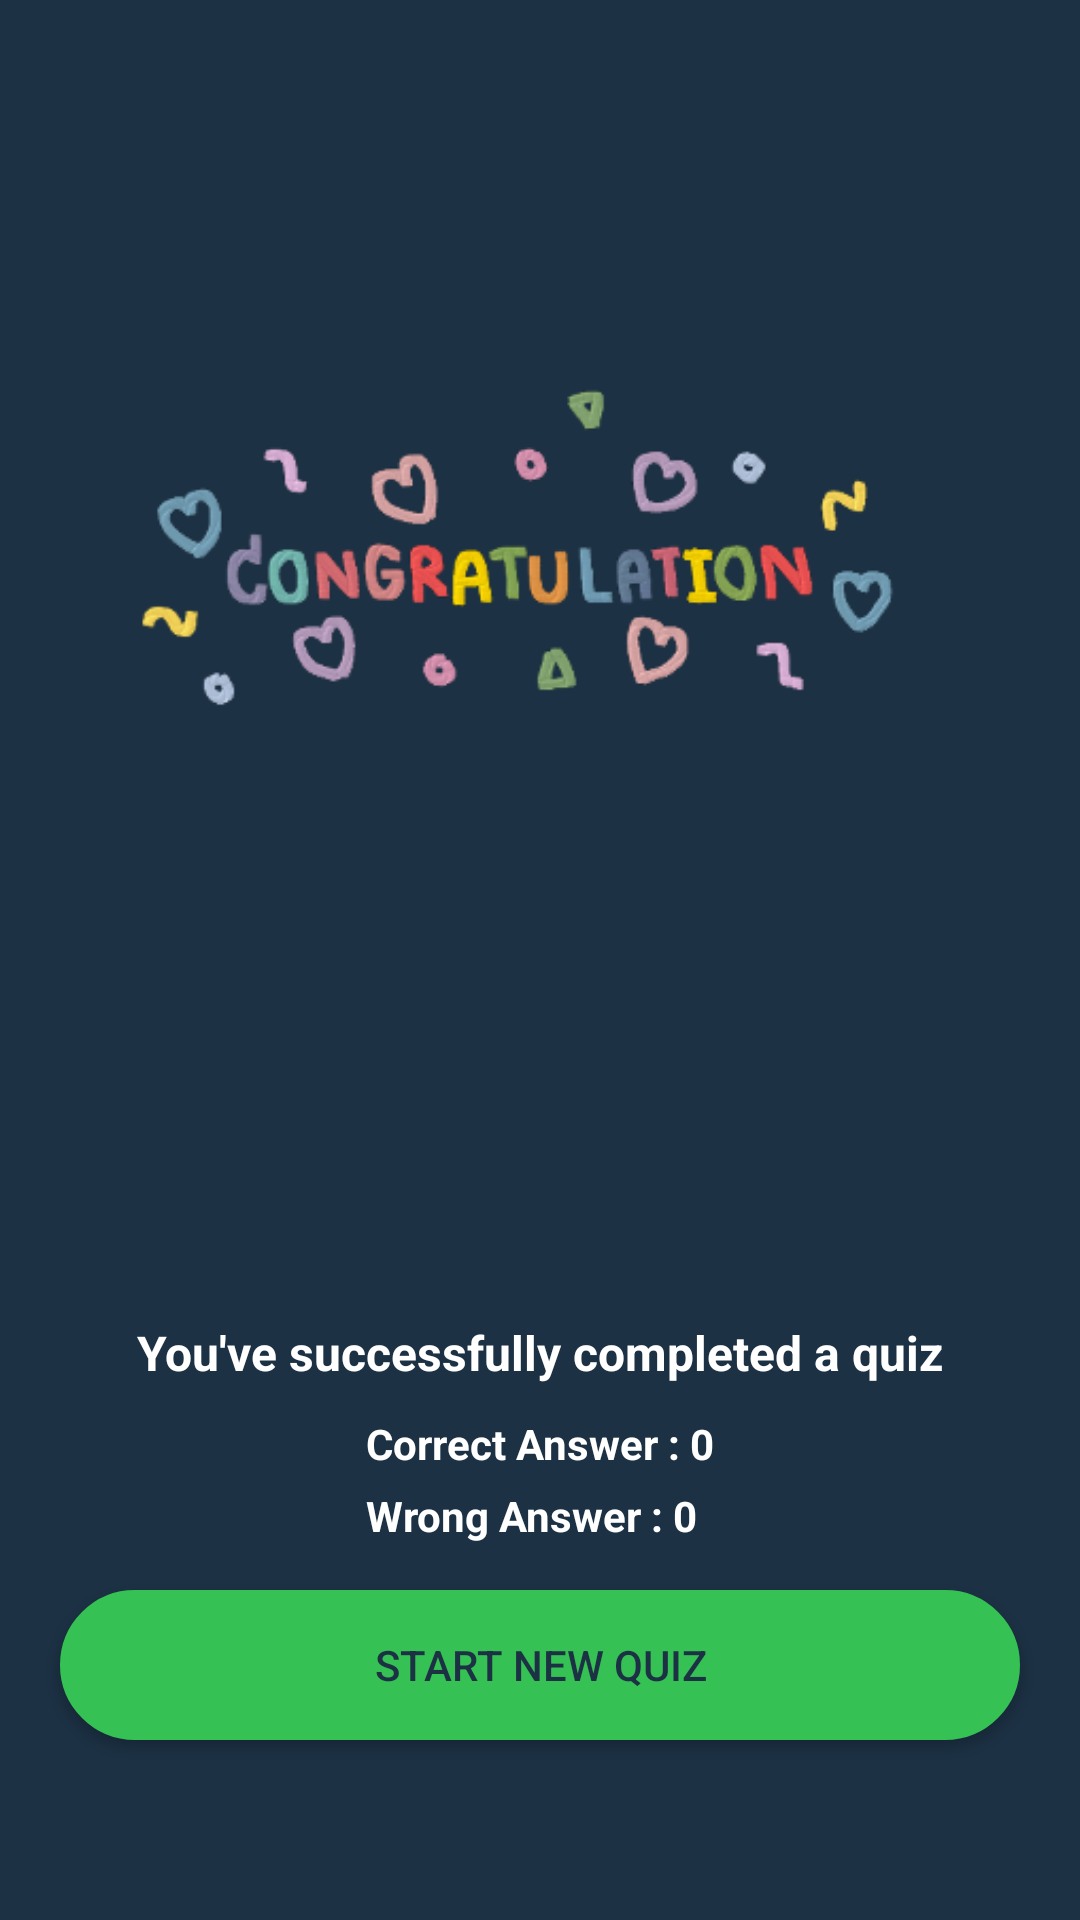

Android layout source for this screen:
<!-- AndroidManifest.xml: application theme Theme.ProjectQuizApp -->
<!-- res/layout/activity_quiz_results.xml -->
<?xml version="1.0" encoding="utf-8"?>
<RelativeLayout
        xmlns:android="http://schemas.android.com/apk/res/android"
        xmlns:tools="http://schemas.android.com/tools"
        xmlns:app="http://schemas.android.com/apk/res-auto"
        android:layout_width="match_parent"
        android:layout_height="match_parent"
        style="@style/ScreenBackground"
        tools:context=".QuizResults">

    <ImageView
            android:id="@+id/congratulationsIcon"
            android:layout_width="match_parent"
            android:layout_height="wrap_content"
            android:layout_marginStart="10dp"
            android:layout_marginEnd="10dp"
            android:layout_marginTop="50dp"
            android:adjustViewBounds="true"
            android:src="@drawable/congratulations" app:srcCompat="@drawable/congratulations"/>

    <TextView
            android:id="@+id/successTextView"
            android:layout_width="match_parent"
            android:layout_height="wrap_content"
            android:layout_marginTop="50dp"
            android:gravity="center"
            android:layout_below="@id/congratulationsIcon"
            android:text="You've successfully completed a quiz"
            style="@style/TextColor"
            android:textStyle="bold"
            android:textSize="16sp"/>

    <LinearLayout
            android:layout_below="@id/successTextView"
            android:layout_marginTop="10dp"
            android:layout_width="wrap_content"
            android:layout_height="wrap_content"
            android:orientation="vertical"
            android:layout_centerHorizontal="true"
    >

        <TextView
                android:layout_width="wrap_content"
                android:layout_height="wrap_content"
                android:id="@+id/correctAnswers"
                android:text="Correct Answer : 0"
                android:textStyle="bold"
                style="@style/TextColor"/>

        <TextView
                android:layout_width="wrap_content"
                android:layout_height="wrap_content"
                android:id="@+id/incorrectAnswers"
                android:layout_marginTop="5dp"
                android:text="Wrong Answer : 0"
                android:textStyle="bold"
                style="@style/TextColor"/>
    </LinearLayout>

    <androidx.appcompat.widget.AppCompatButton
            android:id="@+id/startNewQuizBtn"
            android:layout_width="match_parent"
            android:layout_height="50dp"
            android:text="Start New Quiz"
            android:textColor="#1C3144"
            android:background="@drawable/round_green_button"
            android:layout_alignParentBottom="true"
            android:layout_marginTop="20dp" android:layout_marginStart="20dp" android:layout_marginEnd="20dp"
            android:layout_marginBottom="60dp"/>

</RelativeLayout>
<!-- resources referenced by this layout -->
<resources>
  <!-- drawable congratulations: png bitmap (drawable, 49480 bytes) -->
  <!-- drawable round_green_button (drawable) -->
  <?xml version="1.0" encoding="utf-8"?>
  <shape xmlns:android="http://schemas.android.com/apk/res/android"
  
         android:shape="rectangle">
      <solid android:color="#35C153"/>
      <stroke android:color="#35C153"
              android:width="3dp"/>
  
      <corners android:radius="50dp"/>
  
  
  </shape>
  <style name="ScreenBackground"><item name="android:background">@color/darkBlue</item></style>
  <style name="TextColor"><item name="android:textColor">@color/white</item></style>
  <style name="Theme.ProjectQuizApp" parent="Theme.MaterialComponents.DayNight.NoActionBar">
          
          <item name="colorPrimary">@color/cream</item>
          <item name="colorPrimaryVariant">@color/cream</item>
          <item name="colorOnPrimary">@color/white</item>
          
          <item name="colorSecondary">@color/lightpink</item>
          <item name="colorSecondaryVariant">@color/lightpink</item>
          <item name="colorOnSecondary">@color/black</item>
          
          <item name="android:statusBarColor">?attr/colorPrimaryVariant</item>
          
      </style>
  <color name="darkBlue">#1C3144</color>
  <color name="white">#FFFFFFFF</color>
  
      // night theme
  <color name="cream">#E5EBDF</color>
  <color name="lightpink">#E0BCC9</color>
  <color name="black">#FF000000</color>
</resources>
